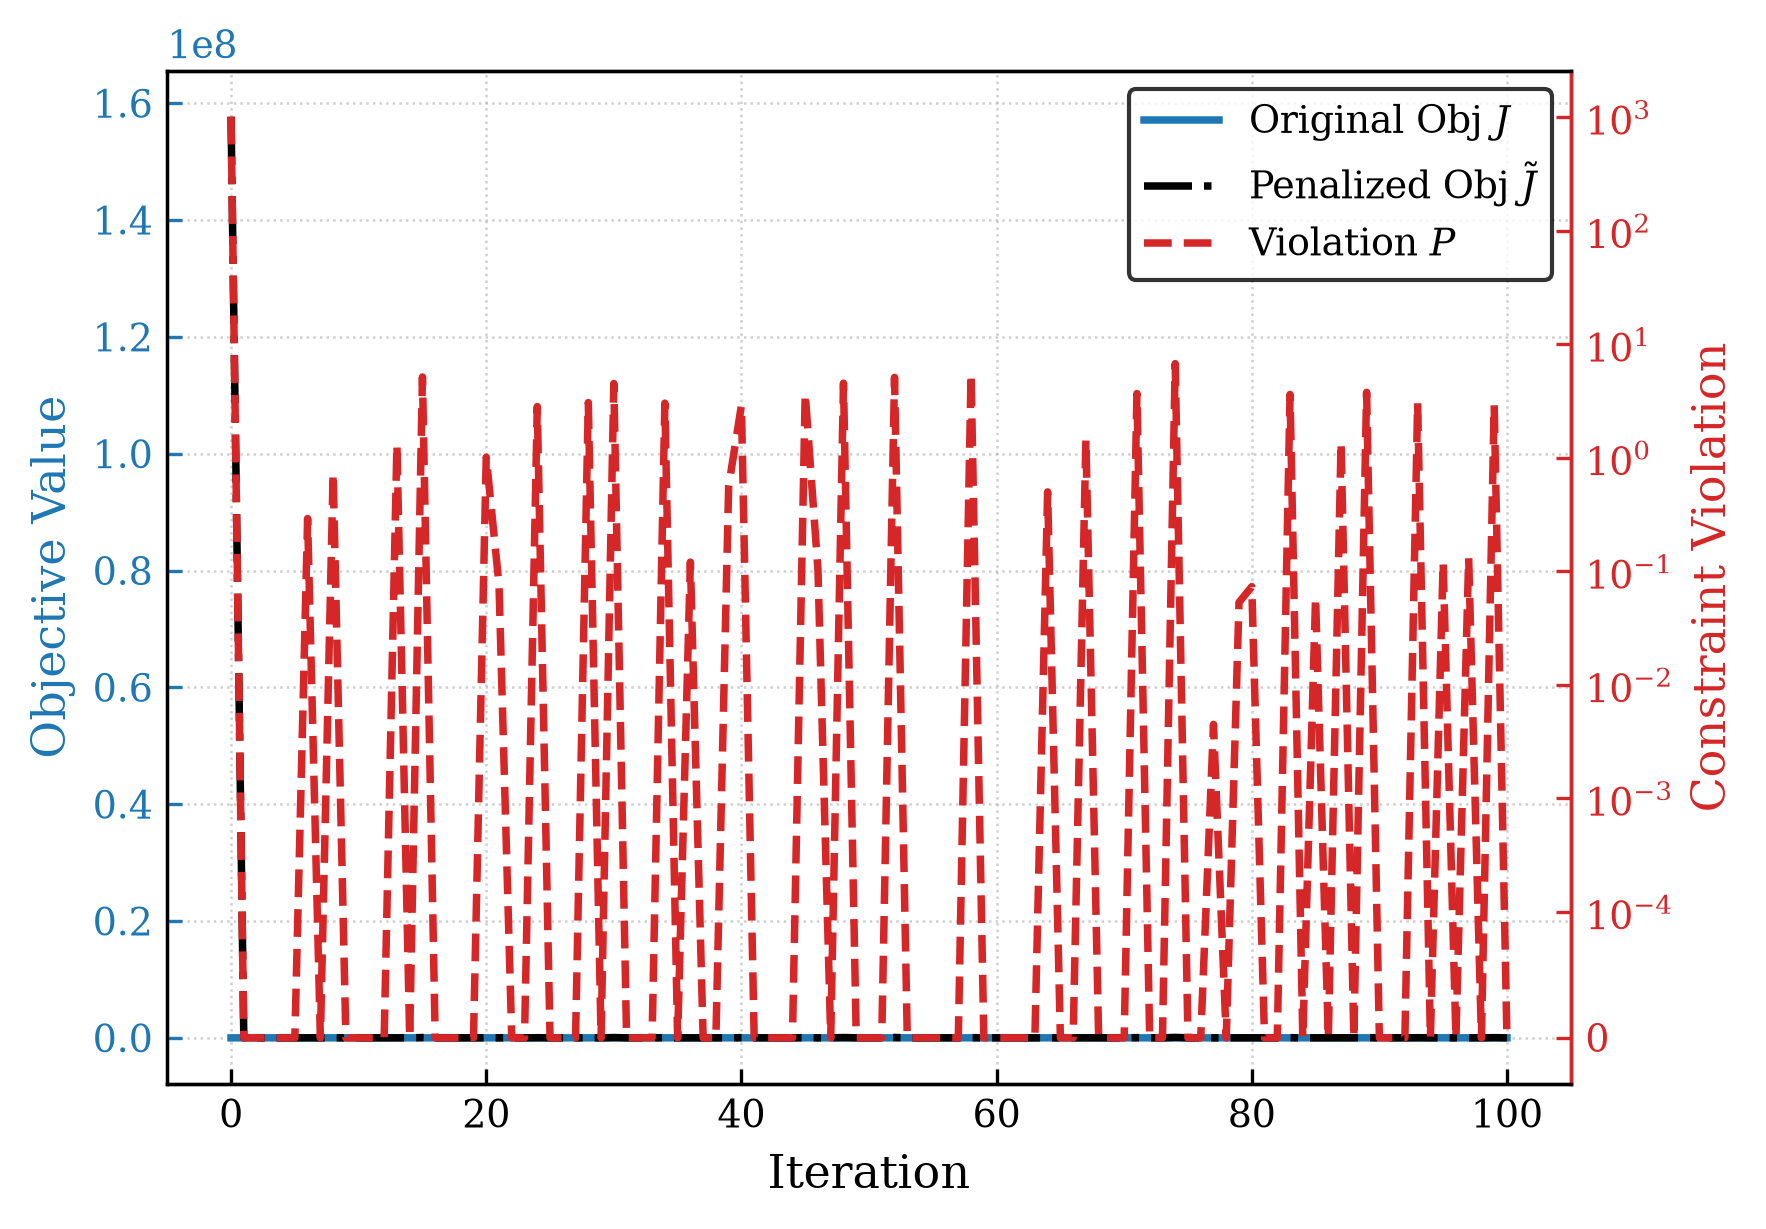

The data file committed next to this chart (first rows):
iteration, original_objective, formulation_objective, raw_constraint_violation, undercured_voxels, overcured_voxels
0, -5169, 157694089, 1007, 0, 996
1, -0.8208, -0.8208, 0.0, 1000, 0
2, -275.1, -275.1, 0.0, 1000, 0
3, -549.3, -549.3, 0.0, 1000, 0
4, -823.6, -823.6, 0.0, 712, 0
5, -1098, -1098, 0.0, 360, 0
6, -1372, -843.7, 0.2908, 144, 16
7, -667, -667, 0.0, 700, 0
8, -941.2, 1750, 0.7308, 560, 40
9, -365.8, -365.8, 0.0, 904, 0
10, -640, -640, 0.0, 808, 0
11, -914.3, -914.3, 0.0, 656, 0
12, -1189, -1189, 0.0, 400, 0
13, -1463, 4328, 1.31, 192, 40
14, -921.9, -921.9, 0.0, 456, 0
15, -1196, 51394, 5.131, 364, 64
16, -216.3, -216.3, 0.0, 996, 0
17, -490.2, -490.2, 0.0, 932, 0
18, -760.6, -760.6, 0.0, 760, 0
19, -1031, -1031, 0.0, 500, 0
20, -1301, 7707, 1.01, 220, 16
21, -1103, -1030, 0.07618, 444, 8
22, -658.5, -658.5, 0.0, 896, 0
23, -928.9, -928.9, 0.0, 588, 0
24, -1199, 20615, 2.818, 288, 48
25, -660.1, -660.1, 0.0, 792, 0
26, -930.4, -930.4, 0.0, 616, 0
27, -1201, -1201, 0.0, 416, 0
28, -1471, 29586, 3.052, 236, 44
29, -1083, -1083, 0.0, 516, 0
30, -1353, 49011, 4.498, 420, 48
31, -654.7, -654.7, 0.0, 752, 0
32, -925, -925, 0.0, 620, 0
33, -1195, -1195, 0.0, 452, 0
34, -1466, 20965, 3.018, 280, 56
35, -403.5, -403.5, 0.0, 852, 0
36, -675.8, -315.4, 0.1201, 752, 4
37, -564.6, -564.6, 0.0, 896, 0
38, -836.9, -836.9, 0.0, 740, 0
39, -1109, 3428, 0.5583, 416, 12
40, -1304, 30459, 2.884, 216, 48
41, -533.3, -533.3, 0.0, 800, 0
42, -805.6, -805.6, 0.0, 712, 0
43, -1078, -1078, 0.0, 560, 0
44, -1350, -1350, 0.0, 308, 0
45, -1622, 35960, 3.661, 140, 40
46, -988.7, -751.8, 0.102, 428, 12
47, -746.8, -746.8, 0.0, 696, 0
48, -1017, 53470, 4.523, 540, 48
49, -385.2, -385.2, 0.0, 996, 0
50, -655.5, -655.5, 0.0, 816, 0
51, -925.8, -925.8, 0.0, 512, 0
52, -1196, 58727, 5.093, 308, 76
53, -386.8, -386.8, 0.0, 900, 0
54, -657.1, -657.1, 0.0, 824, 0
55, -927.4, -927.4, 0.0, 652, 0
56, -1198, -1198, 0.0, 408, 0
57, -1468, -1468, 0.0, 168, 0
58, -1738, 39678, 5.509, 56, 96
59, -45.64, -45.64, 0.0, 1000, 0
... 41 more rows
